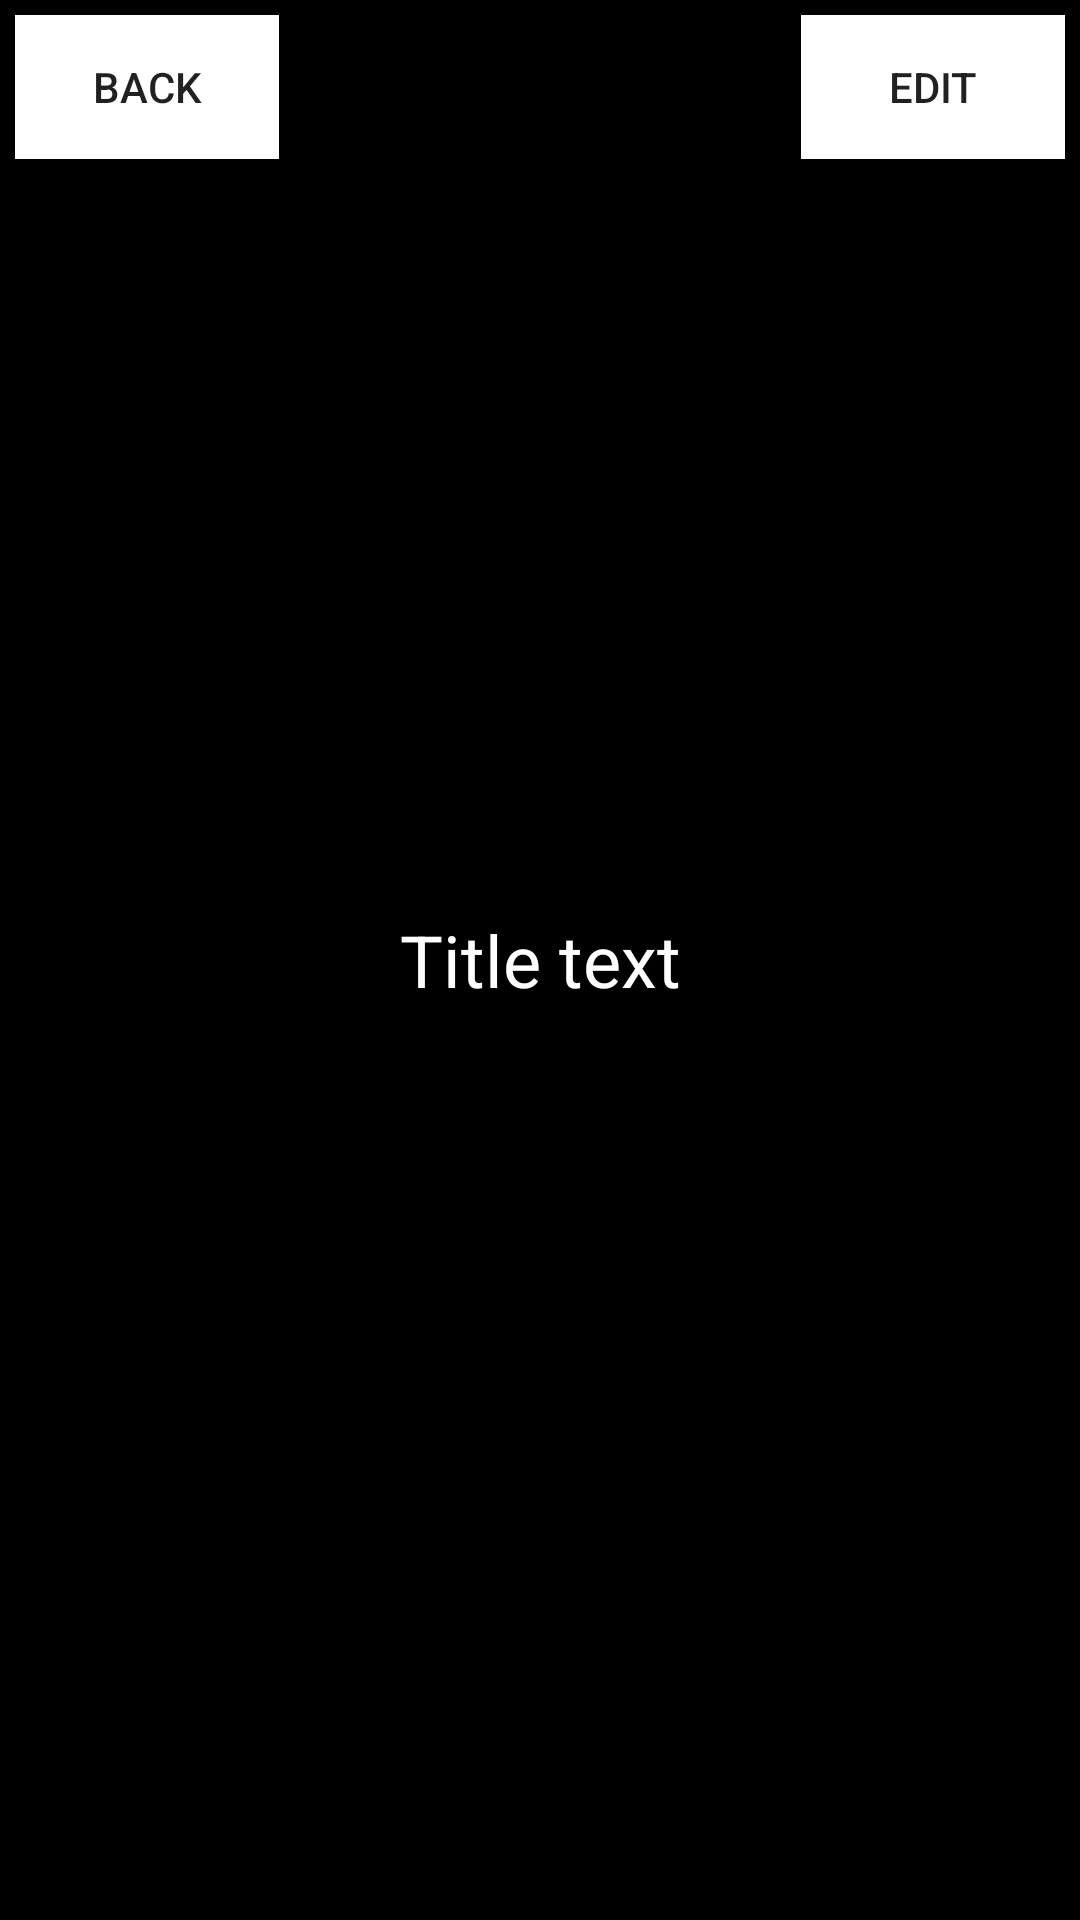

This screen was rendered from an Android layout file. Write that file and the resources it references.
<!-- AndroidManifest.xml: application theme Theme.FirstCode -->
<!-- res/layout/title.xml -->
<?xml version="1.0" encoding="utf-8"?>
<LinearLayout xmlns:android="http://schemas.android.com/apk/res/android"
    android:layout_width="match_parent"
    android:layout_height="wrap_content"
    android:background="@color/black"
    android:orientation="horizontal">

    <Button
        android:id="@+id/back"
        android:layout_width="wrap_content"
        android:layout_height="wrap_content"
        android:layout_margin="5dp"
        android:background="@color/white"
        android:text="back" />

    <TextView
        android:layout_width="0dp"
        android:layout_height="wrap_content"
        android:layout_weight="1"
        android:layout_gravity="center"
        android:gravity="center"
        android:text="Title text"
        android:textSize="24sp"
        android:textColor="#fff"/>

    <Button
        android:id="@+id/edit"
        android:layout_width="wrap_content"
        android:layout_height="wrap_content"
        android:layout_margin="5dp"
        android:background="@color/white"
        android:text="edit" />
</LinearLayout>
<!-- resources referenced by this layout -->
<resources>
  <style name="Theme.FirstCode" parent="Theme.MaterialComponents.DayNight.DarkActionBar">
          
          <item name="colorPrimary">@color/purple_500</item>
          <item name="colorPrimaryVariant">@color/purple_700</item>
          <item name="colorOnPrimary">@color/white</item>
          
          <item name="colorSecondary">@color/teal_200</item>
          <item name="colorSecondaryVariant">@color/teal_700</item>
          <item name="colorOnSecondary">@color/black</item>
          
          <item name="android:statusBarColor" tools:targetApi="l">?attr/colorPrimaryVariant</item>
          
      </style>
  <!-- not gathered from this repository: default colours our renderer supplied (Android Studio template values) -->
  <color name="purple_500">#FF6200EE</color>
  <color name="purple_700">#FF3700B3</color>
  <color name="teal_200">#FF03DAC5</color>
  <color name="teal_700">#FF018786</color>
  <color name="black">#FF000000</color>
  <color name="white">#FFFFFFFF</color>
</resources>
